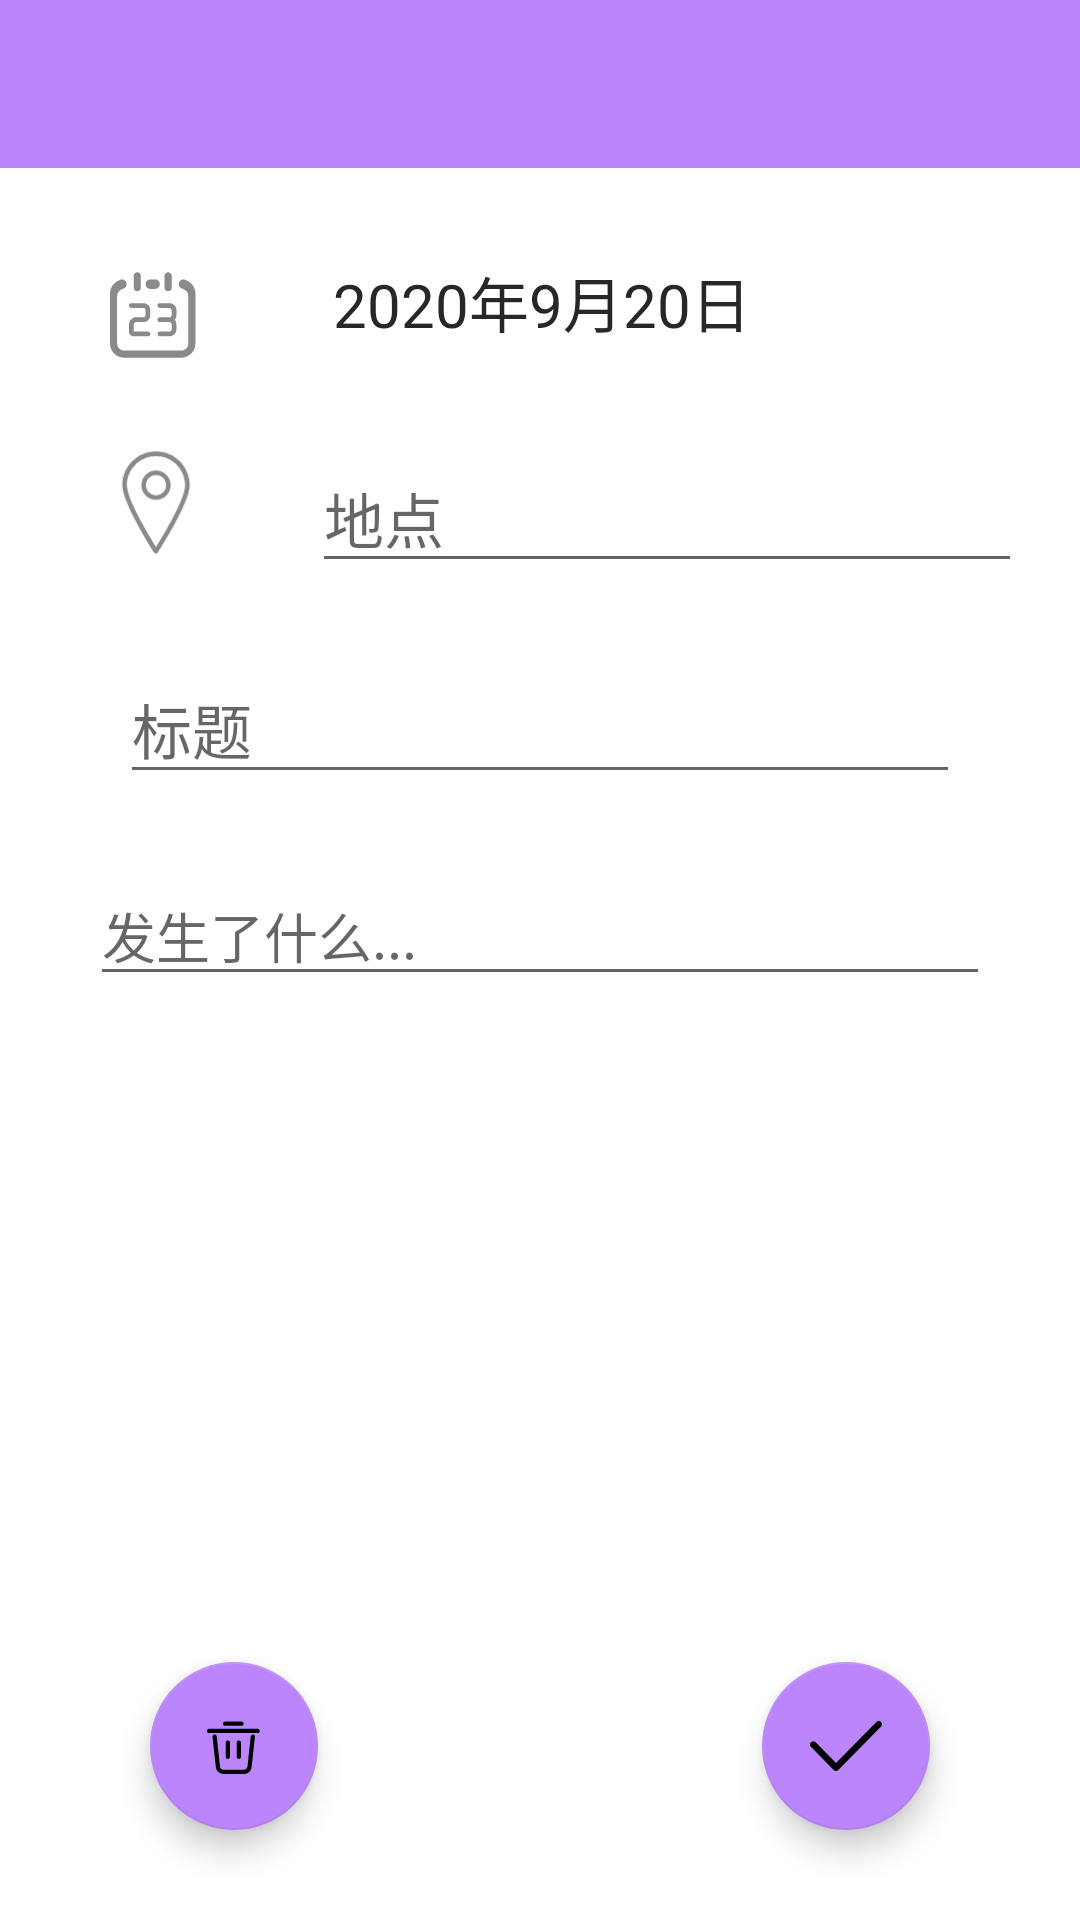

Write the Android layout XML for this screen, with the resource values it uses.
<!-- AndroidManifest.xml: application theme Theme.Dimension -->
<!-- res/layout/activity_event_editor.xml -->
<?xml version="1.0" encoding="utf-8"?>

<androidx.constraintlayout.widget.ConstraintLayout xmlns:android="http://schemas.android.com/apk/res/android"
    xmlns:app="http://schemas.android.com/apk/res-auto"
    xmlns:tools="http://schemas.android.com/tools"
    android:layout_width="match_parent"
    android:layout_height="match_parent"
    tools:context=".EditEventActivity">

    <androidx.appcompat.widget.Toolbar
        android:id="@+id/toolbar3"
        android:layout_width="match_parent"
        android:layout_height="wrap_content"
        android:background="@color/purple_200"
        android:minHeight="?attr/actionBarSize"
        android:theme="?attr/actionBarTheme"
        app:layout_constraintEnd_toEndOf="parent"
        app:layout_constraintStart_toStartOf="parent"
        app:layout_constraintTop_toTopOf="parent" />

    <ScrollView
        android:layout_width="match_parent"
        android:layout_height="0dp"
        app:layout_constraintBottom_toTopOf="@+id/deleteButton"
        app:layout_constraintEnd_toEndOf="parent"
        app:layout_constraintStart_toStartOf="parent"
        app:layout_constraintTop_toBottomOf="@+id/toolbar3">

        <androidx.constraintlayout.widget.ConstraintLayout
            android:layout_width="match_parent"
            android:layout_height="wrap_content">

            <ImageView
                android:id="@+id/calendarIcon2"
                android:layout_width="51dp"
                android:layout_height="38dp"
                android:layout_marginStart="30dp"
                android:layout_marginTop="30dp"
                android:contentDescription="TODO"
                app:layout_constraintStart_toStartOf="parent"
                app:layout_constraintTop_toTopOf="parent"
                app:srcCompat="@drawable/ic_calendar" />

            <TextView
                android:id="@+id/eventDateEdit"
                android:layout_width="0dp"
                android:layout_height="wrap_content"
                android:layout_marginStart="30dp"
                android:clickable="true"
                android:onClick="selectDate"
                android:text="2020年9月20日"
                android:textColor="#272727"
                android:textSize="20sp"
                app:layout_constraintStart_toEndOf="@+id/calendarIcon2"
                app:layout_constraintTop_toTopOf="@+id/calendarIcon2" />

            <ImageView
                android:id="@+id/locationIcon"
                android:layout_width="44dp"
                android:layout_height="39dp"
                android:layout_marginStart="30dp"
                android:layout_marginTop="24dp"
                app:layout_constraintStart_toStartOf="parent"
                app:layout_constraintTop_toBottomOf="@+id/calendarIcon2"
                app:srcCompat="@drawable/ic_location" />

            <EditText
                android:id="@+id/eventLocationEdit"
                android:layout_width="0dp"
                android:layout_height="wrap_content"
                android:layout_marginStart="30dp"
                android:layout_weight="1"
                android:ems="10"
                android:hint="地点"
                android:inputType="textPersonName"
                android:textColor="#272727"
                android:textSize="20sp"
                app:layout_constraintStart_toEndOf="@+id/locationIcon"
                app:layout_constraintTop_toTopOf="@+id/locationIcon" />

            <EditText
                android:id="@+id/eventNameEdit"
                android:layout_width="0dp"
                android:layout_height="wrap_content"
                android:layout_marginStart="40dp"
                android:layout_marginTop="24dp"
                android:layout_marginEnd="40dp"
                android:ems="10"
                android:hint="标题"
                android:inputType="textPersonName"
                android:textColor="#272727"
                android:textSize="20sp"
                app:layout_constraintEnd_toEndOf="parent"
                app:layout_constraintStart_toStartOf="parent"
                app:layout_constraintTop_toBottomOf="@+id/eventLocationEdit" />

            <EditText
                android:id="@+id/eventDescription"
                android:layout_width="match_parent"
                android:layout_height="wrap_content"
                android:layout_marginStart="30dp"
                android:layout_marginTop="24dp"
                android:layout_marginEnd="30dp"
                android:layout_marginBottom="30dp"
                android:ems="10"
                android:gravity="top"
                android:hint="发生了什么..."
                android:inputType="textLongMessage|textMultiLine"
                android:isScrollContainer="true"
                android:scrollbars="vertical"
                android:textColor="#272727"
                app:layout_constraintBottom_toBottomOf="parent"
                app:layout_constraintEnd_toEndOf="parent"
                app:layout_constraintStart_toStartOf="parent"
                app:layout_constraintTop_toBottomOf="@+id/eventNameEdit" />
        </androidx.constraintlayout.widget.ConstraintLayout>
    </ScrollView>

    <com.google.android.material.floatingactionbutton.FloatingActionButton
        android:id="@+id/addButton"
        android:layout_width="wrap_content"
        android:layout_height="wrap_content"
        android:layout_marginEnd="50dp"
        android:layout_marginBottom="30dp"
        android:clickable="true"
        android:contentDescription="AddEvent"
        android:onClick="addEvent"
        app:backgroundTint="@color/purple_200"
        app:layout_constraintBottom_toBottomOf="parent"
        app:layout_constraintEnd_toEndOf="parent"
        app:srcCompat="@drawable/ic_tick" />

    <com.google.android.material.floatingactionbutton.FloatingActionButton
        android:id="@+id/deleteButton"
        android:layout_width="wrap_content"
        android:layout_height="wrap_content"
        android:layout_marginStart="50dp"
        android:layout_marginBottom="30dp"
        android:clickable="true"
        android:contentDescription="DeleteEvent"
        android:onClick="removeEvent"
        app:backgroundTint="@color/purple_200"
        app:layout_constraintBottom_toBottomOf="parent"
        app:layout_constraintStart_toStartOf="parent"
        app:srcCompat="@drawable/bin" />

</androidx.constraintlayout.widget.ConstraintLayout>
<!-- resources referenced by this layout -->
<resources>
  <!-- drawable bin (drawable-v24) -->
  <vector xmlns:android="http://schemas.android.com/apk/res/android"
      android:width="200dp"
      android:height="200dp"
      android:viewportWidth="1024"
      android:viewportHeight="1024">
    <path
        android:pathData="M782.59,348.84c16.18,1.74 27.95,16.09 26.6,32.23l-0.07,0.71 -46.18,429.57c-5.98,55.65 -52.58,97.93 -108.34,98.64l-1.69,0.01 -290.07,-0.69c-55.71,-0.13 -102.49,-41.74 -109.31,-96.88l-0.19,-1.67 -46.49,-428.95c-1.78,-16.43 10.09,-31.19 26.5,-32.97 16.18,-1.75 30.74,9.75 32.87,25.81l0.09,0.71 46.49,428.95c2.75,25.37 23.93,44.68 49.35,45.16l0.84,0.01 290.07,0.69c25.62,0.06 47.19,-19.03 50.34,-44.38l0.1,-0.83 46.18,-429.57c1.77,-16.43 16.51,-28.31 32.93,-26.55zM424.69,431.94c16.28,0 29.52,13.01 29.89,29.21l0.01,0.71v204.81c0,16.52 -13.39,29.92 -29.9,29.92 -16.28,0 -29.52,-13.01 -29.89,-29.21l-0.01,-0.71L394.79,461.86c0,-16.52 13.39,-29.92 29.9,-29.92zM580.7,431.94c16.28,0 29.52,13.01 29.89,29.21l0.01,0.71v204.81c0,16.52 -13.39,29.92 -29.9,29.92 -16.28,0 -29.52,-13.01 -29.89,-29.21l-0.01,-0.71L550.79,461.86c0,-16.52 13.39,-29.92 29.9,-29.92zM849.1,267.82c16.51,0 29.9,13.39 29.9,29.92 0,16.29 -13.01,29.53 -29.19,29.91l-0.71,0.01L155.9,327.65c-16.51,0 -29.9,-13.39 -29.9,-29.92 0,-16.29 13.01,-29.53 29.19,-29.91l0.71,-0.01L849.1,267.82zM620,165c16.51,0 29.9,13.39 29.9,29.92 0,16.29 -13.01,29.53 -29.2,29.91l-0.71,0.01L384.76,224.83c-16.51,0 -29.9,-13.39 -29.9,-29.92 0,-16.29 13.01,-29.53 29.19,-29.91l0.71,-0.01h235.24z"
        android:fillColor="#ffffff"/>
  </vector>
  <!-- drawable ic_calendar: vector/xml drawable (drawable-v24, 2598 chars, omitted) -->
  <!-- drawable ic_location (drawable-v24) -->
  <vector xmlns:android="http://schemas.android.com/apk/res/android"
      android:width="200dp"
      android:height="200dp"
      android:viewportWidth="1024"
      android:viewportHeight="1024">
    <path
        android:pathData="M512,65c-162.7,0 -295,132.3 -295,295 0,156 266.8,572.1 278.2,589.8 3.7,5.7 10,9.2 16.8,9.2s13.1,-3.5 16.8,-9.2C540.2,932.1 807,516 807,360c0,-162.6 -132.3,-295 -295,-295zM512,901.4C452.7,806.3 257,483.1 257,360c0,-140.6 114.4,-255 255,-255s255,114.4 255,255c0,123.1 -195.7,446.3 -255,541.4z"
        android:fillColor="#8a8a8a"/>
    <path
        android:pathData="M512,231.4c-70.9,0 -128.6,57.7 -128.6,128.6 0,70.9 57.7,128.6 128.6,128.6S640.6,431 640.6,360c0,-70.9 -57.7,-128.6 -128.6,-128.6zM512,448.6c-48.8,0 -88.6,-39.7 -88.6,-88.6 0,-48.8 39.7,-88.6 88.6,-88.6 48.9,0 88.6,39.7 88.6,88.6 0,48.9 -39.8,88.6 -88.6,88.6z"
        android:fillColor="#8a8a8a"/>
  </vector>
  <!-- drawable ic_tick (drawable-v24) -->
  <vector xmlns:android="http://schemas.android.com/apk/res/android"
      android:width="284.96094dp"
      android:height="200dp"
      android:viewportWidth="1459"
      android:viewportHeight="1024">
    <path
        android:pathData="M1439.08,18.73a66.34,66.34 0,0 0,-93.77 1.36l-818.02,842.34 -413.39,-425.5a66.34,66.34 0,0 0,-95.18 92.4l460.76,474.47a66.34,66.34 0,0 0,95.18 0l865.69,-891.36a66.29,66.29 0,0 0,-1.36 -93.77z"
        android:fillColor="#ffffff"/>
  </vector>
  <style name="Theme.Dimension" parent="Theme.MaterialComponents.DayNight.NoActionBar">
          
          <item name="colorPrimary">@color/purple_200</item>
          <item name="colorPrimaryVariant">@color/purple_500</item>
          <item name="colorOnPrimary">@color/white</item>
  
  
  
  
  
  
  
  
      </style>
  <!-- not gathered from this repository: default colours our renderer supplied (Android Studio template values) -->
  <color name="purple_200">#FFBB86FC</color>
  <color name="purple_500">#FF6200EE</color>
  <color name="white">#FFFFFFFF</color>
</resources>
